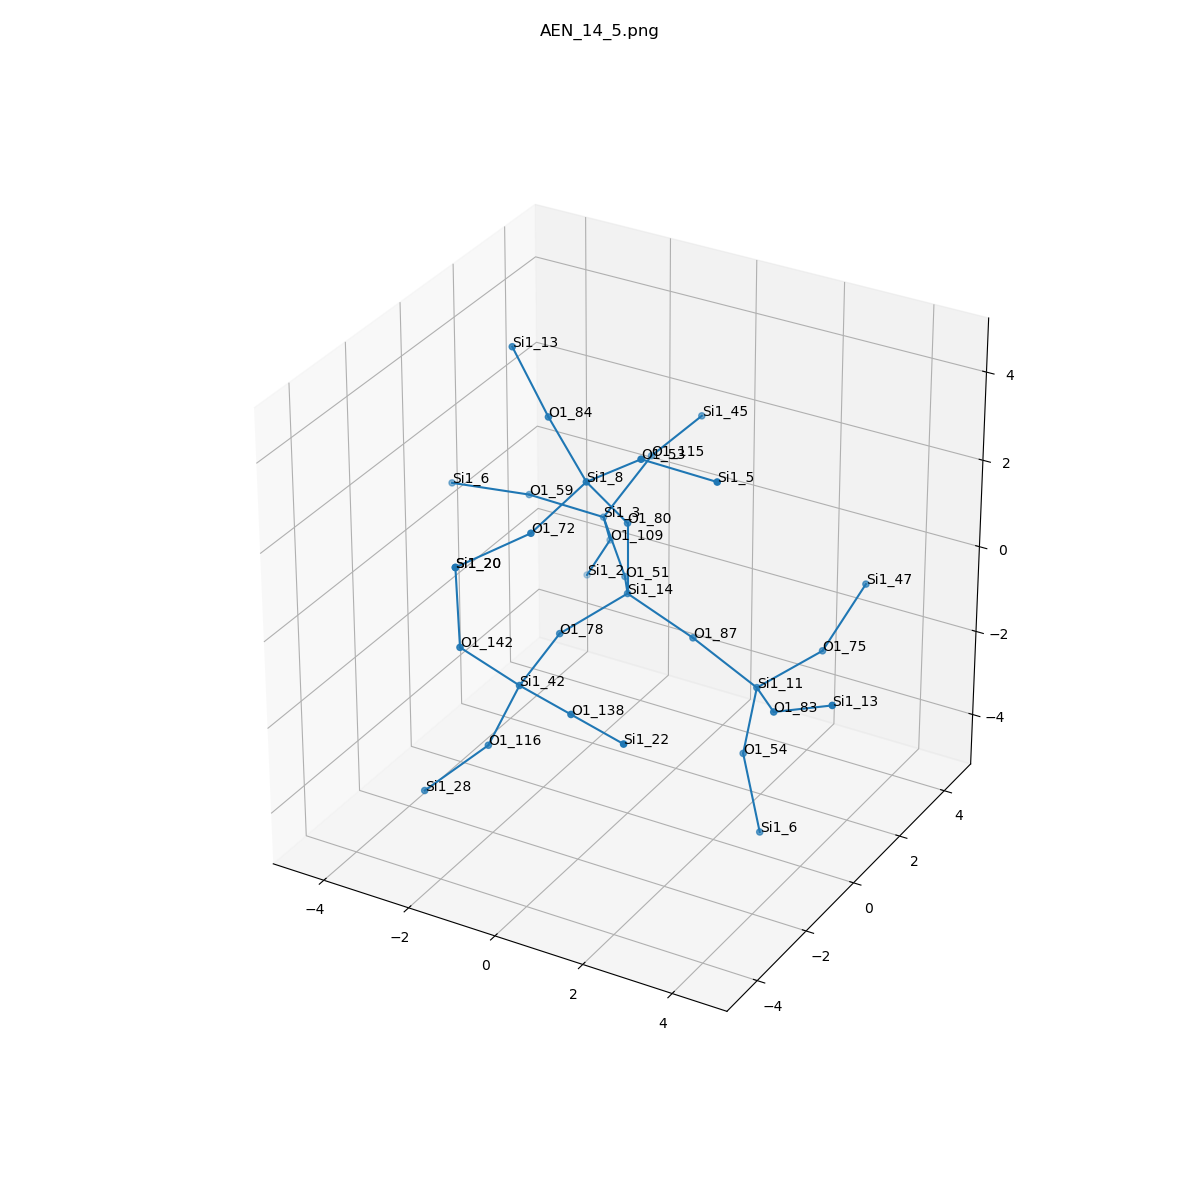

The data file committed next to this chart (first rows):
, neighbor_num, isite, atom, x, y, z, front_index
0, 0, 14, Si1, 0.0, 0.0, 0.0, 
1, 1, 80, O1, 0.0, 6.162975822039155e-33, 1.614, 0.0
2, 1, 51, O1, -0.8137, 1.304, -0.4877, 0.0
3, 1, 78, O1, -0.7965, -1.31, -0.4984, 0.0
4, 1, 87, O1, 1.497, 1.232595164407831e-32, -0.5892, 0.0
5, 2, 8, Si1, -0.3948, -0.9228, 2.877, 1.0
6, 2, 3, Si1, -1.912, 2.332, 0.09244, 2.0
7, 2, 42, Si1, -0.7911, -2.87, -0.8911, 3.0
8, 2, 11, Si1, 2.879, 0.1343, -1.402, 4.0
9, 3, 53, O1, 0.9158, -1.065, 3.805, 5.0
10, 3, 84, O1, -1.623, -0.2945, 3.705, 5.0
11, 3, 72, O1, -0.7849, -2.386, 2.323, 5.0
12, 3, 59, O1, -3.2, 1.542, 0.6433, 6.0
13, 3, 109, O1, -2.354, 3.353, -1.069, 6.0
14, 3, 115, O1, -1.264, 3.165, 1.31, 6.0
15, 3, 116, O1, -1.407, -3.074, -2.359, 7.0
16, 3, 142, O1, -1.602, -3.745, 0.1925, 7.0
17, 3, 138, O1, 0.7106, -3.427, -0.8082, 7.0
18, 3, 54, O1, 2.622, 0.07725, -2.993, 8.0
19, 3, 75, O1, 3.597, 1.535, -1.055, 8.0
20, 3, 83, O1, 3.901, -1.057, -1.03, 8.0
21, 4, 5, Si1, 2.516, -0.9202, 3.67, 9.0
22, 4, 13, Si1, -2.736, 0.1996, 4.756, 10.0
23, 4, 20, Si1, -1.891, -3.398, 1.74, 11.0
24, 4, 6, Si1, -4.717, 1.019, 0.7494, 12.0
25, 4, 2, Si1, -3.18, 3.809, -2.37, 13.0
26, 4, 45, Si1, -0.1651, 3.278, 2.474, 14.0
27, 4, 28, Si1, -2.44, -3.834, -3.335, 15.0
28, 4, 20, Si1, -1.891, -3.398, 1.74, 16.0
29, 4, 22, Si1, 2.212, -3.984, -0.7253, 17.0
30, 4, 6, Si1, 3.338, -0.5063, -4.315, 18.0
31, 4, 47, Si1, 3.938, 2.692, 0.009182, 19.0
32, 4, 13, Si1, 5.319, -1.325, -0.308, 20.0
